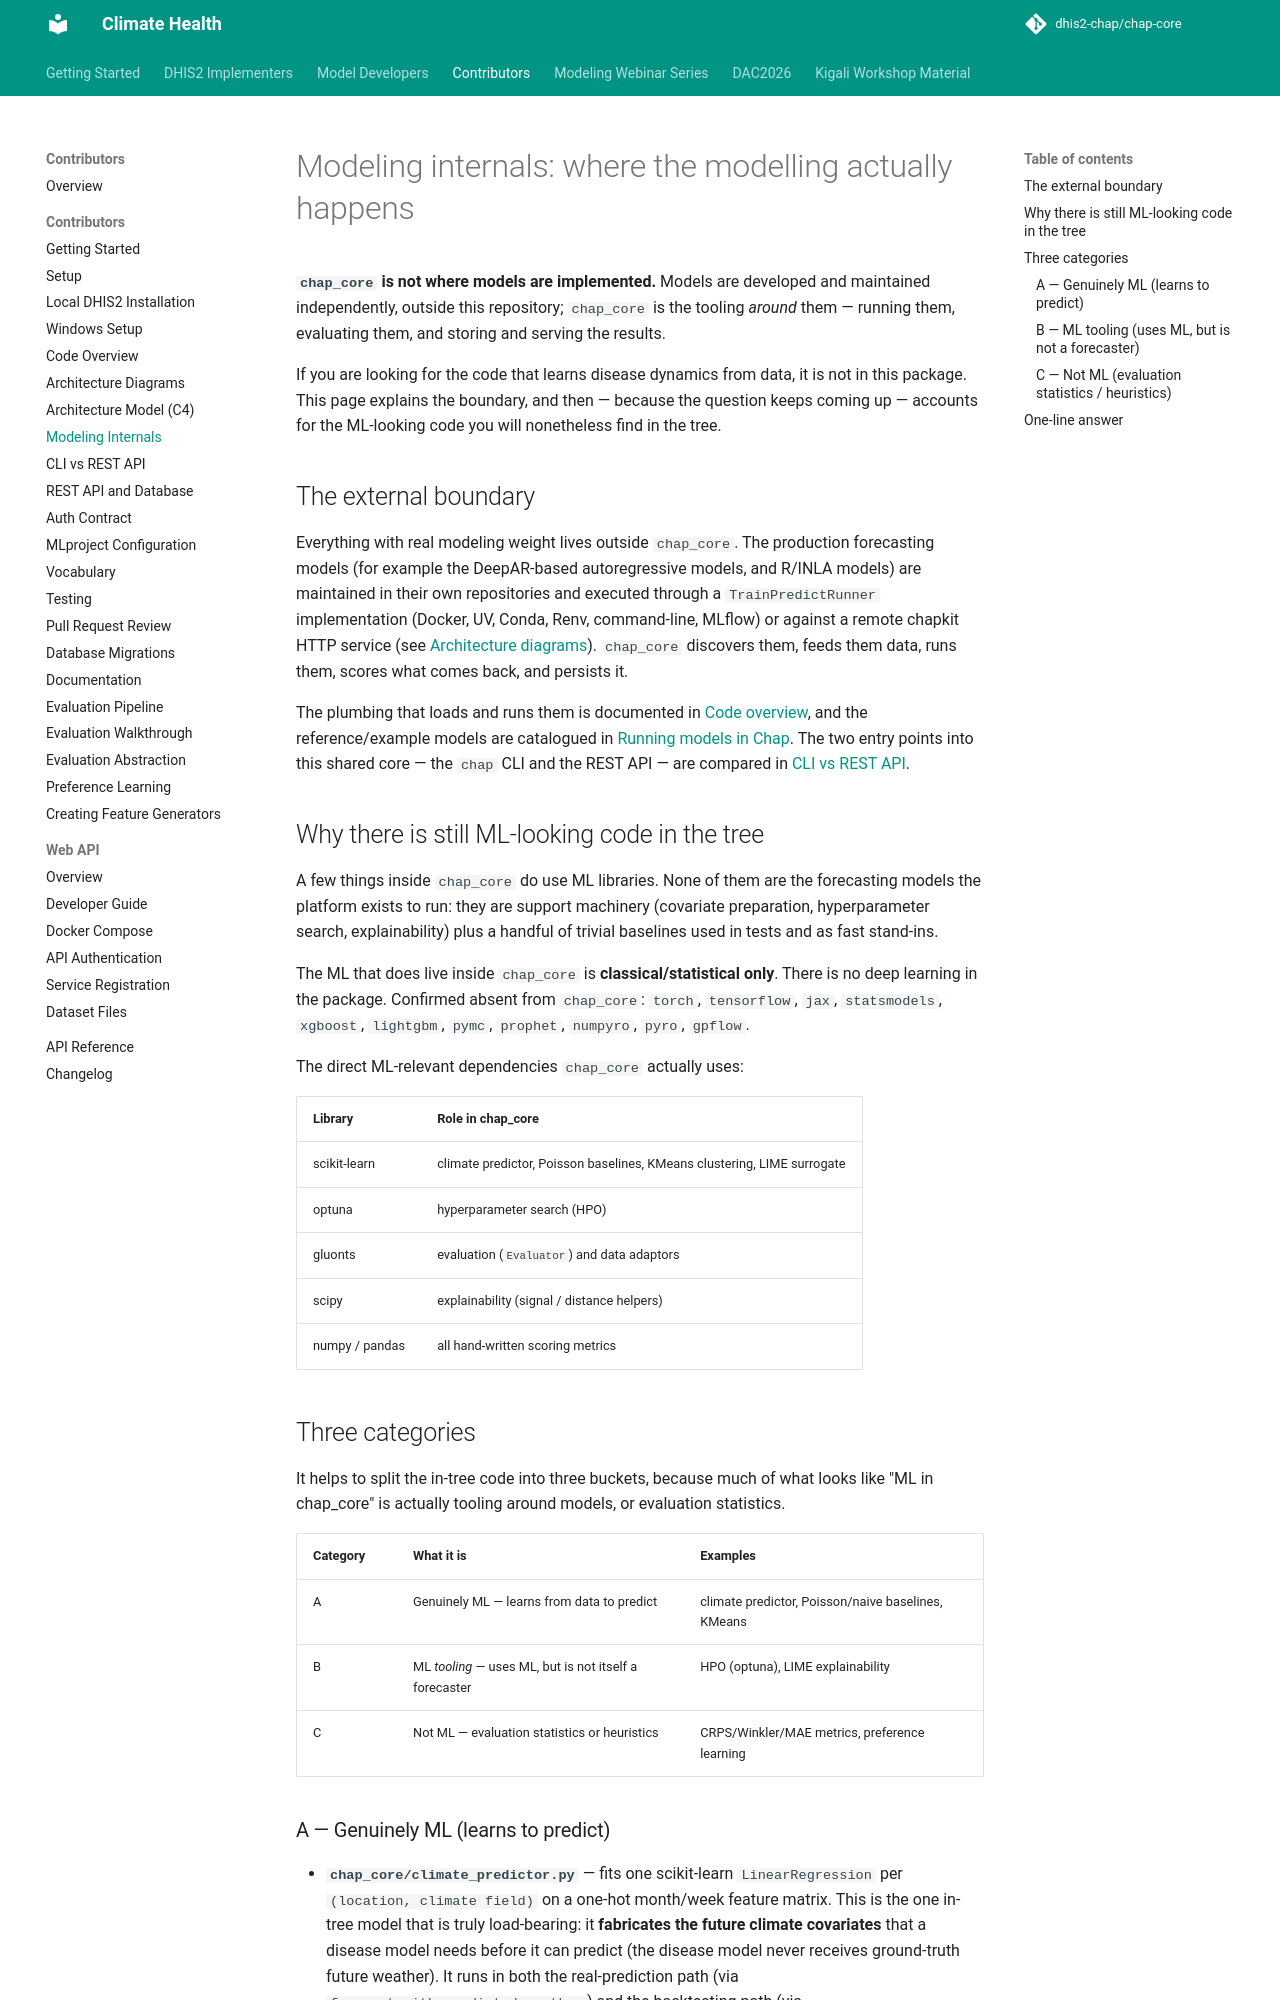

repository: dhis2-chap/chap-core · page: contributor/modeling_internals.html · generator: mkdocs

# Modeling internals: where the modelling actually happens

**`chap_core` is not where models are implemented.** Models are developed and
maintained independently, outside this repository; `chap_core` is the tooling
*around* them — running them, evaluating them, and storing and serving the results.

If you are looking for the code that learns disease dynamics from data, it is not
in this package. This page explains the boundary, and then — because the question
keeps coming up — accounts for the ML-looking code you will nonetheless find in the
tree.

## The external boundary

Everything with real modeling weight lives outside `chap_core`. The production
forecasting models (for example the DeepAR-based autoregressive models, and R/INLA
models) are maintained in their own repositories and executed through a
`TrainPredictRunner` implementation (Docker, UV, Conda, Renv, command-line, MLflow)
or against a remote chapkit HTTP service (see
[Architecture diagrams](architecture_diagrams.md)). `chap_core` discovers them,
feeds them data, runs them, scores what comes back, and persists it.

The plumbing that loads and runs them is documented in
[Code overview](code_overview.md), and the reference/example models are catalogued
in [Running models in Chap](../external_models/running_models_in_chap.md). The two
entry points into this shared core — the `chap` CLI and the REST API — are compared
in [CLI vs REST API](cli_vs_rest_api.md).

## Why there is still ML-looking code in the tree

A few things inside `chap_core` do use ML libraries. None of them are the
forecasting models the platform exists to run: they are support machinery
(covariate preparation, hyperparameter search, explainability) plus a handful of
trivial baselines used in tests and as fast stand-ins.

The ML that does live inside `chap_core` is **classical/statistical only**. There
is no deep learning in the package. Confirmed absent from `chap_core`: `torch`,
`tensorflow`, `jax`, `statsmodels`, `xgboost`, `lightgbm`, `pymc`, `prophet`,
`numpyro`, `pyro`, `gpflow`.

The direct ML-relevant dependencies `chap_core` actually uses:

| Library | Role in chap_core |
|---|---|
| scikit-learn | climate predictor, Poisson baselines, KMeans clustering, LIME surrogate |
| optuna | hyperparameter search (HPO) |
| gluonts | evaluation (`Evaluator`) and data adaptors |
| scipy | explainability (signal / distance helpers) |
| numpy / pandas | all hand-written scoring metrics |

## Three categories

It helps to split the in-tree code into three buckets, because much of what looks
like "ML in chap_core" is actually tooling around models, or evaluation statistics.

| Category | What it is | Examples |
|---|---|---|
| A | Genuinely ML — learns from data to predict | climate predictor, Poisson/naive baselines, KMeans |
| B | ML *tooling* — uses ML, but is not itself a forecaster | HPO (optuna), LIME explainability |
| C | Not ML — evaluation statistics or heuristics | CRPS/Winkler/MAE metrics, preference learning |
